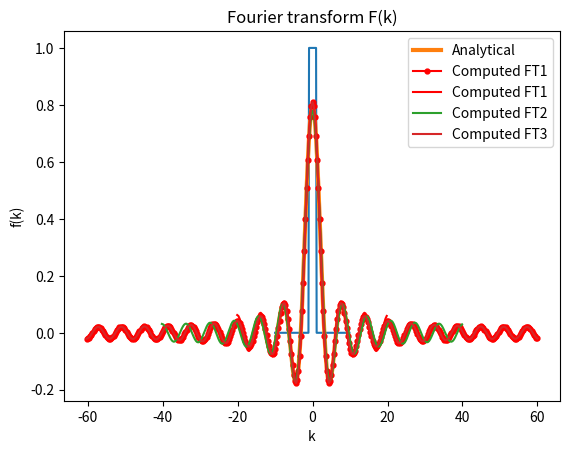

This chart was generated by the following Python code:
# -*- coding: utf-8 -*-
"""
Created on Fri Jun  5 11:21:37 2020

[redacted]
"""

import numpy as np
import matplotlib.pyplot as plt
import matplotlib.backends.backend_pdf as pf

N=128  #No. of smaple points
a=-10  #range of sampling
b=10
dx=(b-a)/N
x1=np.arange(a,b,dx)
x2=np.arange(a,b,dx/2)
x3=np.arange(a,b,dx/3)
f1=np.zeros(len(x1))
f2=np.zeros(len(x2))
f3=np.zeros(len(x3))
g=np.zeros(N)

# defining function f(x)
for i in range(0,N):
    if (x1[i]>-1 and x1[i] <1):
        f1[i] = 1
for i in range(0,2*N):
    if (x2[i]>-1 and x2[i] <1):
        f2[i] = 1
for i in range(0,3*N):
    if (x3[i]>-1 and x3[i] <1):
        f3[i] = 1


freq1=2*np.pi*np.fft.fftfreq(N,d=dx)
alpha1=dx*np.sqrt(N/(2*np.pi))*np.exp(-1j*freq1*a)
FFT1=alpha1*np.fft.fft(f1,norm='ortho')

freq2=2*np.pi*np.fft.fftfreq(2*N,d=dx/2)
alpha2=(dx/2)*np.sqrt(2*N/(2*np.pi))*np.exp(-1j*freq2*a)
FFT2=alpha2*np.fft.fft(f2,norm='ortho')

freq3=2*np.pi*np.fft.fftfreq(3*N,d=dx/3)
alpha3=(dx/3)*np.sqrt(3*N/(2*np.pi))*np.exp(-1j*freq3*a)
FFT3=alpha3*np.fft.fft(f3,norm='ortho')

pm=pf.PdfPages("Q10.pdf")

plt.figure()
plt.plot(x1,f1)
plt.title('Function f(x)')
plt.xlabel('x(arb. units)')
plt.ylabel('f(x)')
pm.savefig()
plt.show()

k=np.arange(freq1.min(),freq1.max()+freq1[1],freq1[1])

for i in range(0,N):
    if k[i] == 0:
        g[i] = np.sqrt(2/np.pi)
    else:
        g[i]= np.sqrt(2/np.pi)*np.sin(k[i])/k[i]
plt.plot(k,g,linewidth=3.0,label='Analytical')

idx1=np.argsort(freq1)
idx2=np.argsort(freq2)
idx3=np.argsort(freq3)

plt.plot(freq3[idx3],FFT3[idx3].real,marker='o',markersize=3.5,c='r',label = 'Computed FT1')

plt.title('Fourier transform F(k)')
plt.xlabel('k')
plt.ylabel('f(k)')
plt.legend()
pm.savefig()

plt.show()

plt.plot(freq1[idx1],FFT1[idx1].real,c='r',label = 'Computed FT1')
plt.plot(freq2[idx2],FFT2[idx2].real,label = 'Computed FT2')
plt.plot(freq3[idx3],FFT3[idx3].real,label = 'Computed FT3')
plt.title('Fourier transform F(k)')
plt.xlabel('k')
plt.ylabel('f(k)')
plt.legend()
pm.savefig()
pm.close()
plt.show()